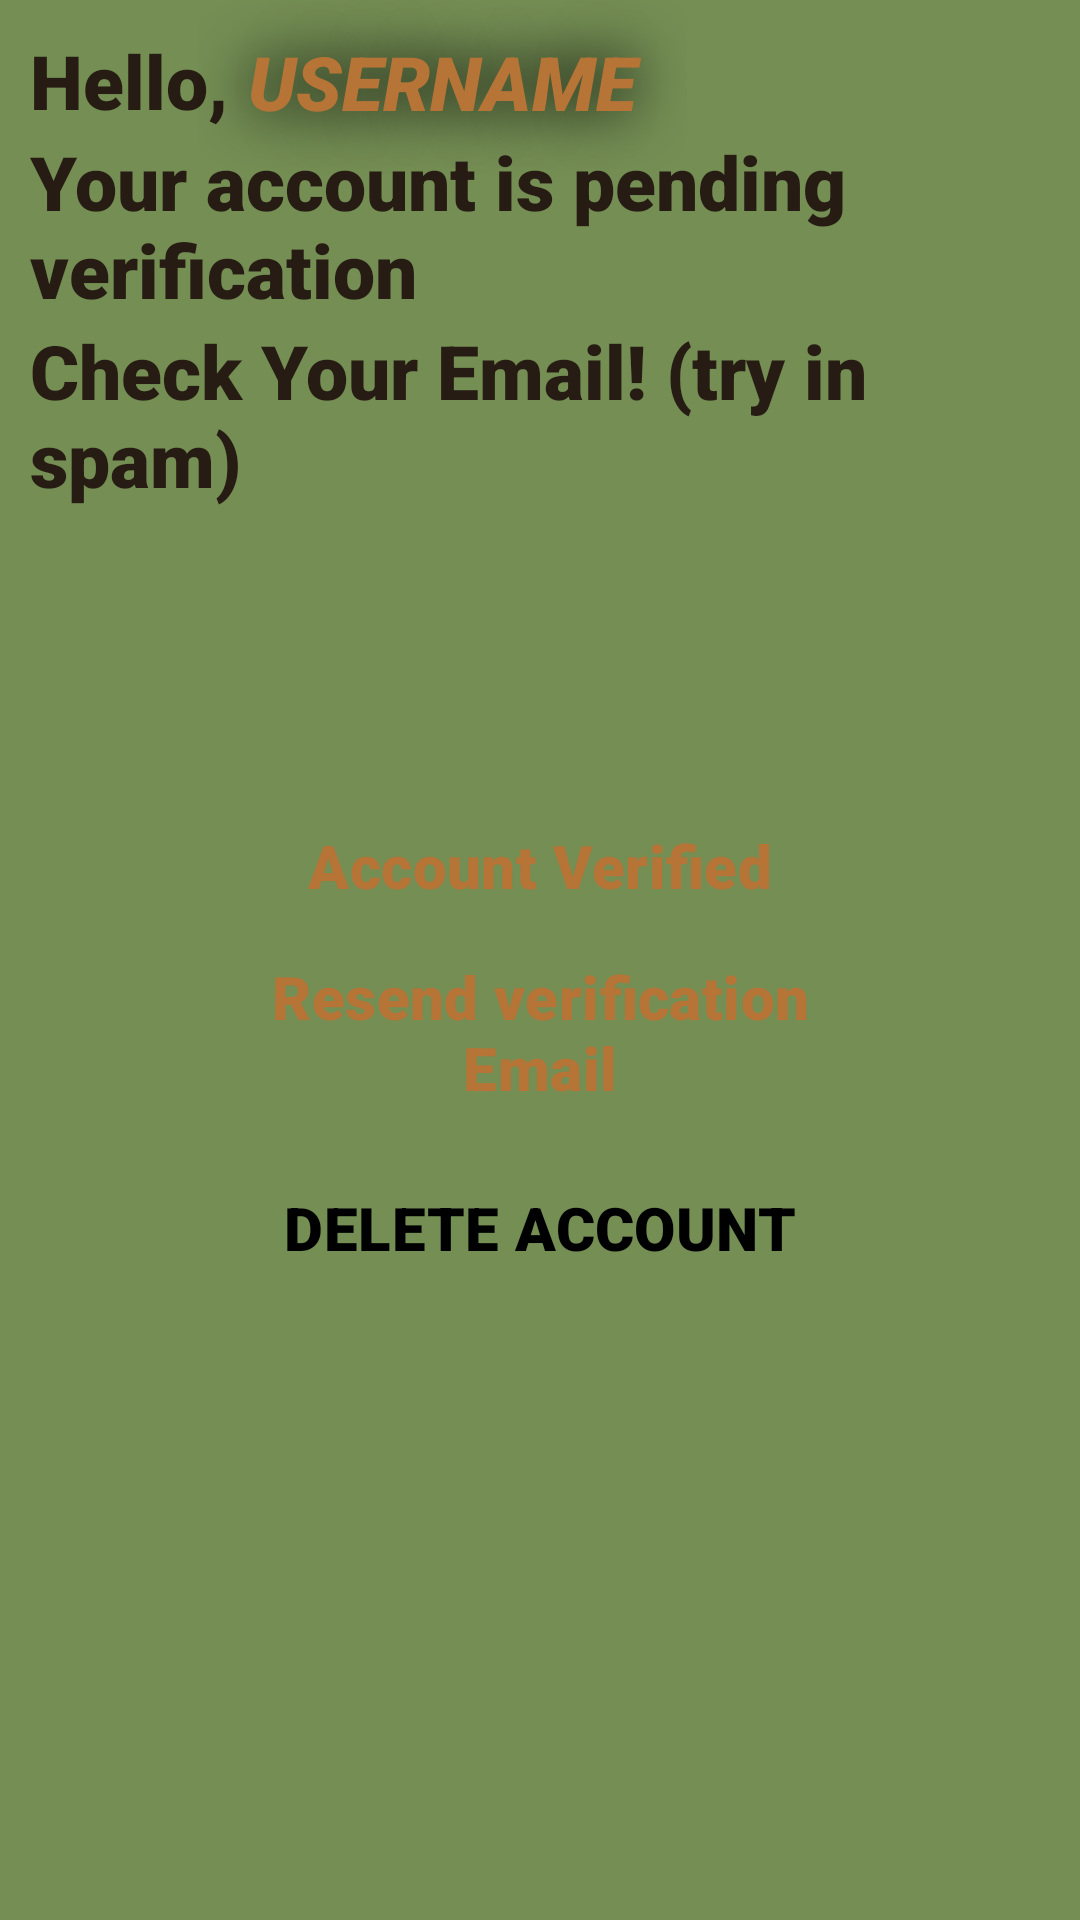

Write the Android layout XML for this screen, with the resource values it uses.
<!-- AndroidManifest.xml: application theme Theme.Project3 -->
<!-- res/layout/activity_pending_verification.xml -->
<?xml version="1.0" encoding="utf-8"?>
<RelativeLayout xmlns:android="http://schemas.android.com/apk/res/android"
    xmlns:app="http://schemas.android.com/apk/res-auto"
    xmlns:tools="http://schemas.android.com/tools"
    android:layout_width="match_parent"
    android:layout_height="match_parent"
    tools:context=".menus.PendingVerification"
    android:background="@color/background">

    <TextView
        android:id="@+id/tv"
        android:layout_width="wrap_content"
        android:layout_height="wrap_content"
        android:layout_marginStart="10dp"
        android:layout_marginTop="10dp"
        android:text="Hello, "
        android:textColor="@color/text_color"
        android:textSize="25sp" />

    <TextView
        android:id="@+id/txtUser_pendingVerification"
        style="@style/mainText"
        android:layout_marginStart="-20dp"
        android:layout_marginTop="-10dp"
        android:layout_toEndOf="@+id/tv"
        android:text="USERNAME"
        android:textAllCaps="false"
        android:textSize="25sp" />

    <TextView
        android:id="@+id/txt_verification"
        android:layout_width="wrap_content"
        android:layout_height="wrap_content"
        android:layout_below="@+id/tv"
        android:layout_marginStart="10dp"
        android:fontFamily="sans-serif-black"
        android:text="Your account is pending verification"
        android:textColor="@color/text_color"
        android:textSize="25sp" />

    <TextView
        android:layout_width="wrap_content"
        android:layout_height="wrap_content"
        android:layout_below="@+id/txt_verification"
        android:layout_marginStart="10dp"
        android:text="Check Your Email! (try in spam)"
        android:textColor="@color/text_color"
        android:textSize="25sp" />

    <LinearLayout
        android:id="@+id/ll"
        android:layout_width="wrap_content"
        android:layout_height="wrap_content"
        android:layout_centerInParent="true"
        android:orientation="vertical">

        <Button
            android:id="@+id/btnAccountVerified"
            android:layout_width="250dp"
            android:text="Account Verified"
            android:textAllCaps="false"
            style="@style/button" />

        <Button
            android:id="@+id/btnResendVerificationEmail"
            android:layout_width="250dp"
            android:text="Resend verification Email"
            android:textAllCaps="false"
            style="@style/button" />

    </LinearLayout>

    <Button
        android:id="@+id/btnDeleteAccount_pendingVerification"
        style="@style/button"
        android:layout_width="250dp"
        android:layout_below="@+id/ll"
        android:layout_centerHorizontal="true"
        android:layout_marginTop="10dp"
        android:backgroundTint="@color/red"
        android:textColor="@color/black"
        android:text="Delete Account" />

</RelativeLayout>
<!-- resources referenced by this layout -->
<resources>
  <color name="background">#748e54</color>
  <color name="black">#000000</color>
  <color name="red">#FD4747</color>
  <color name="text_color">#271C13</color>
  <style name="button" parent="baseButton">
          <item name="android:backgroundTint">@color/text_color</item>
          <item name="android:textColor">@color/on_container_text_color</item>
      </style>
  <style name="mainText">
          <item name="android:layout_width">wrap_content</item>
          <item name="android:layout_height">wrap_content</item>
          <item name="android:textColor">@color/header_text_color</item>
          <item name="android:textAllCaps">true</item>
          <item name="android:textSize">50sp</item>
          <item name="android:textStyle">italic</item>
          <item name="android:shadowColor">@color/black</item>
          <item name="android:shadowRadius">50</item>
          <item name="android:padding">20dp</item>
      </style>
  <style name="Theme.Project3" parent="Theme.Material3.Light">
          <item name="windowNoTitle">true</item>
          <item name="android:windowFullscreen">true</item>
          <item name="fontFamily">sans-serif-black</item>
      </style>
  <style name="baseButton" parent="Widget.Material3.Button">
          <item name="android:layout_width">wrap_content</item>
          <item name="android:layout_height">wrap_content</item>
          <item name="android:fontFamily">sans-serif-black</item>
          <item name="android:textAllCaps">true</item>
          <item name="android:textSize">20sp</item>
          <item name="cornerRadius">15dp</item>
      </style>
  <color name="on_container_text_color">#B67436</color>
  <color name="header_text_color">#B67436</color>
</resources>
